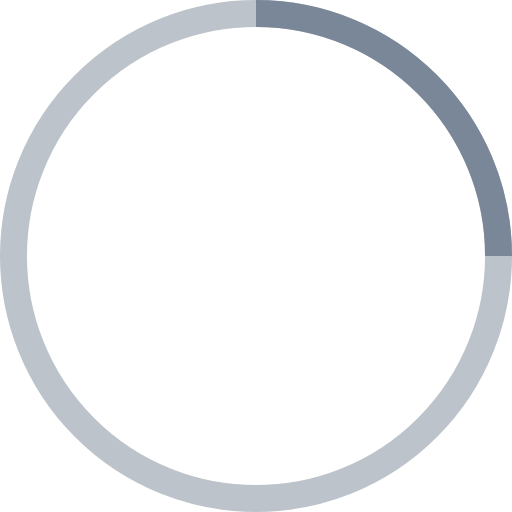
t = 0.00 s
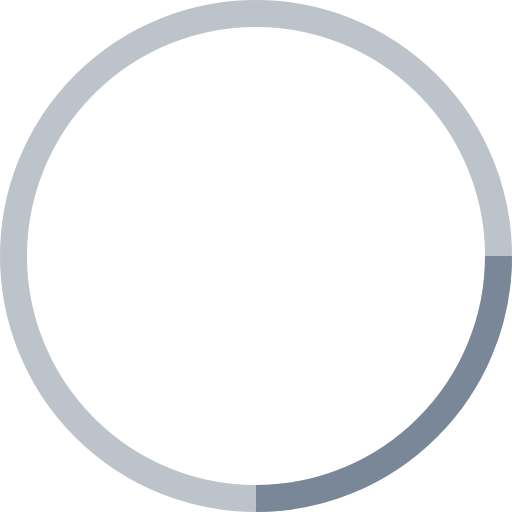
t = 0.25 s
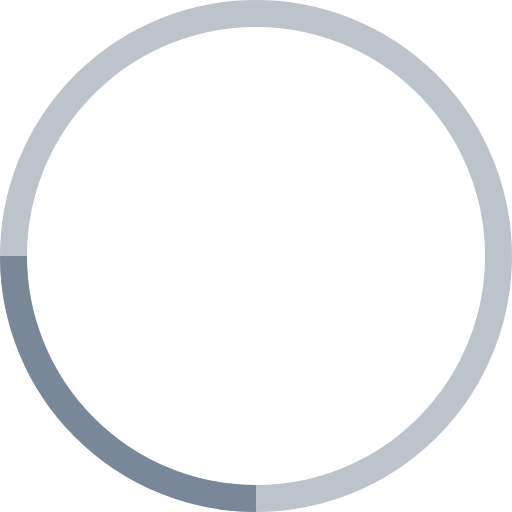
t = 0.50 s
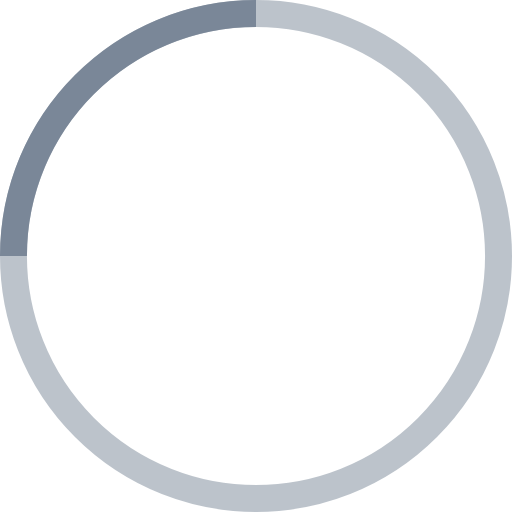
t = 0.75 s

The animated SVG that drew these frames (rendered in a browser with its animation timeline set to each time). Animation: 1 SMIL element (animateTransform=1); one cycle of 1.00 s, repeats indefinitely.

<svg width="38" height="38" viewBox="0 0 38 38" xmlns="http://www.w3.org/2000/svg" stroke="#7A8798">
  <g fill="none" fill-rule="evenodd">
    <g transform="translate(1 1)" stroke-width="2">
      <circle stroke-opacity=".5" cx="18" cy="18" r="18"/>
      <path d="M36 18c0-9.94-8.06-18-18-18">
        <animateTransform
          attributeName="transform"
          type="rotate"
          from="0 18 18"
          to="360 18 18"
          dur="1s"
          repeatCount="indefinite"/>
      </path>
    </g>
  </g>
</svg>
